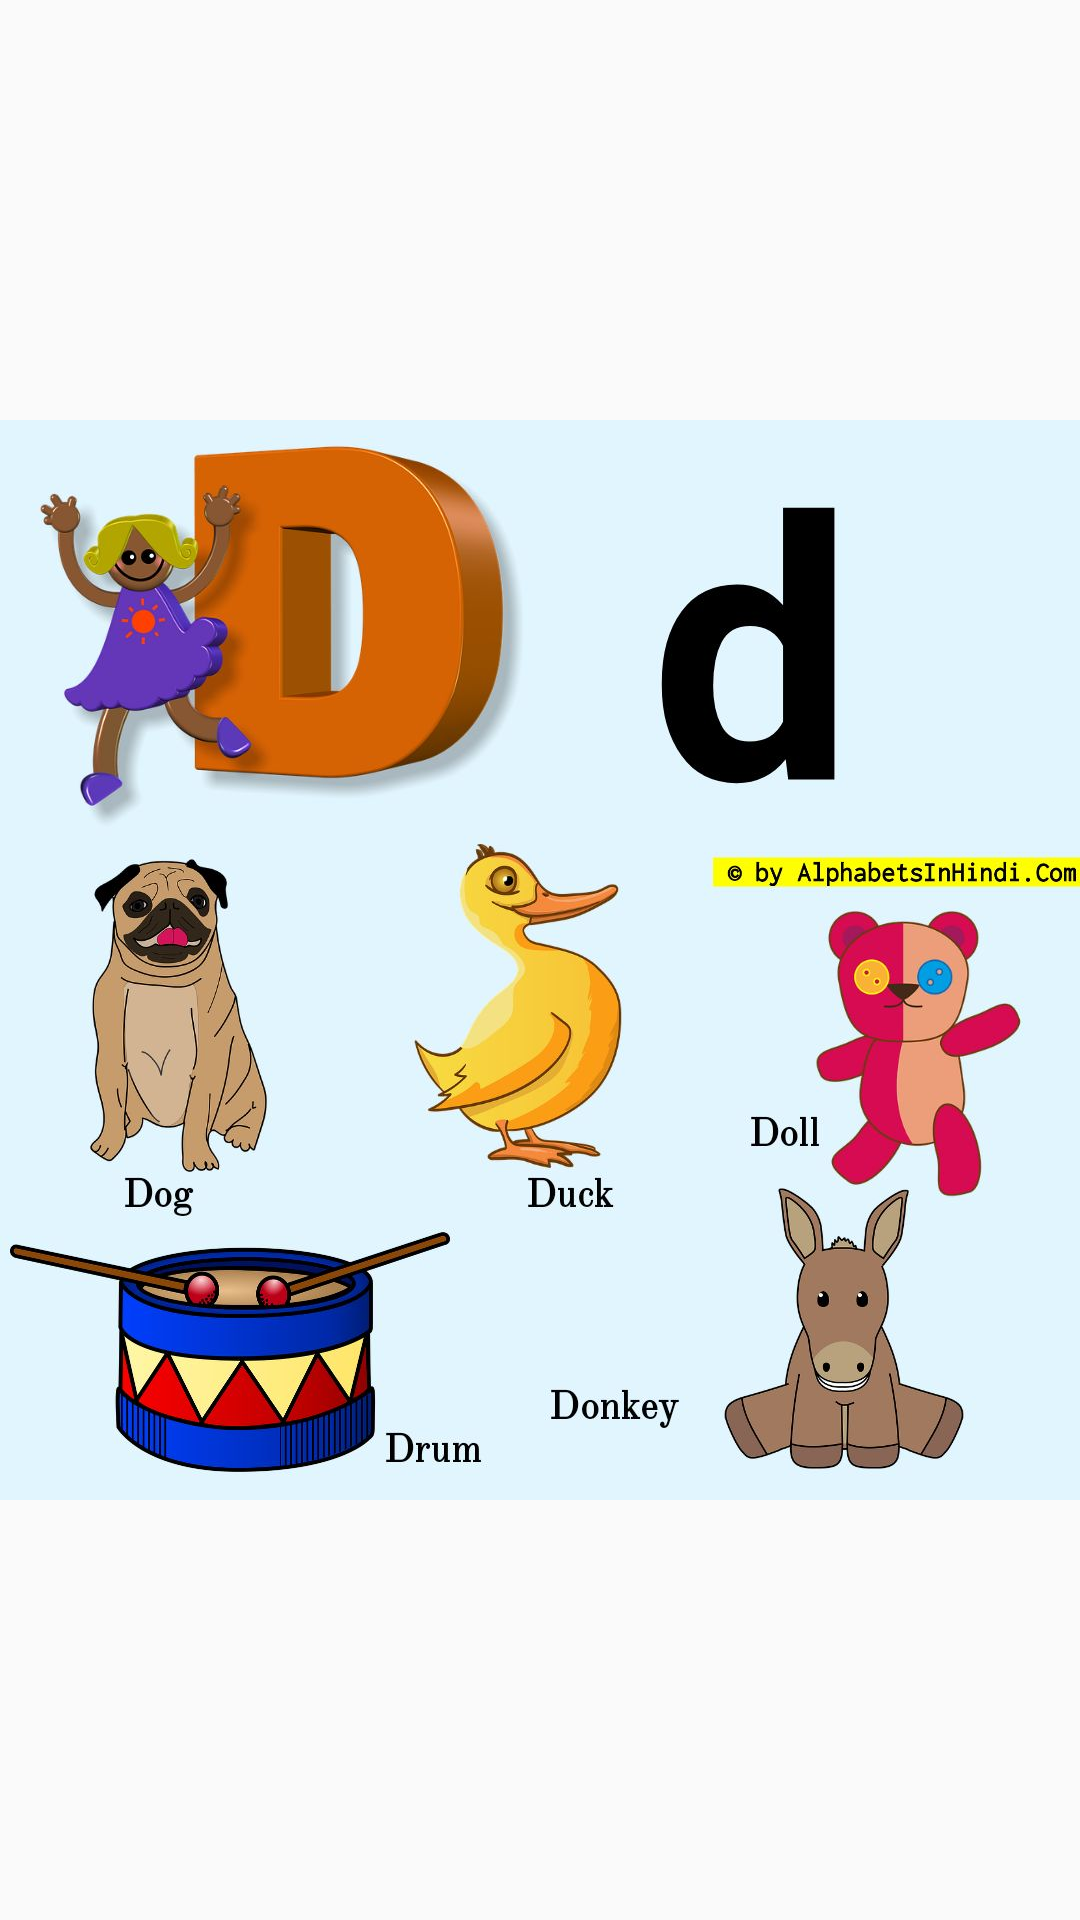

Produce the Android XML layout that renders to this screen, including the resource entries it uses.
<!-- AndroidManifest.xml: application theme Theme.LearnAlphabets -->
<!-- res/layout/activity_dbutton.xml -->
<?xml version="1.0" encoding="utf-8"?>
<androidx.constraintlayout.widget.ConstraintLayout xmlns:android="http://schemas.android.com/apk/res/android"
    xmlns:app="http://schemas.android.com/apk/res-auto"
    xmlns:tools="http://schemas.android.com/tools"
    android:layout_width="match_parent"
    android:layout_height="match_parent"
    tools:context=".d_button">

    <ImageView
        android:id="@+id/imageView6"
        android:layout_width="wrap_content"
        android:layout_height="wrap_content"
        app:layout_constraintBottom_toBottomOf="parent"
        app:layout_constraintEnd_toEndOf="parent"
        app:layout_constraintStart_toStartOf="parent"
        app:layout_constraintTop_toTopOf="parent"
        app:srcCompat="@drawable/d"
        android:contentDescription="TODO" />
</androidx.constraintlayout.widget.ConstraintLayout>
<!-- resources referenced by this layout -->
<resources>
  <!-- drawable d: jpg bitmap (drawable, 101942 bytes) -->
  <style name="Theme.LearnAlphabets" parent="Theme.AppCompat.Light.NoActionBar">
          
          <item name="colorPrimary">@color/blue</item>
          <item name="colorPrimaryVariant">@color/purple_200</item>
          <item name="colorOnPrimary">@color/white</item>
          <item name="buttonStyle">@color/red</item>
          
          <item name="colorSecondary">@color/teal_200</item>
          <item name="colorSecondaryVariant">@color/teal_700</item>
          <item name="colorOnSecondary">@color/black</item>
          
          <item name="android:statusBarColor" tools:targetApi="l">?attr/colorPrimaryVariant</item>
          
      </style>
  <color name="blue">#000080</color>
  <color name="purple_200">#FFBB86FC</color>
  <color name="white">#FFFFFFFF</color>
  <color name="red">#FF0000</color>
  <color name="teal_200">#FF03DAC5</color>
  <color name="teal_700">#FF018786</color>
  <color name="black">#FF000000</color>
</resources>
